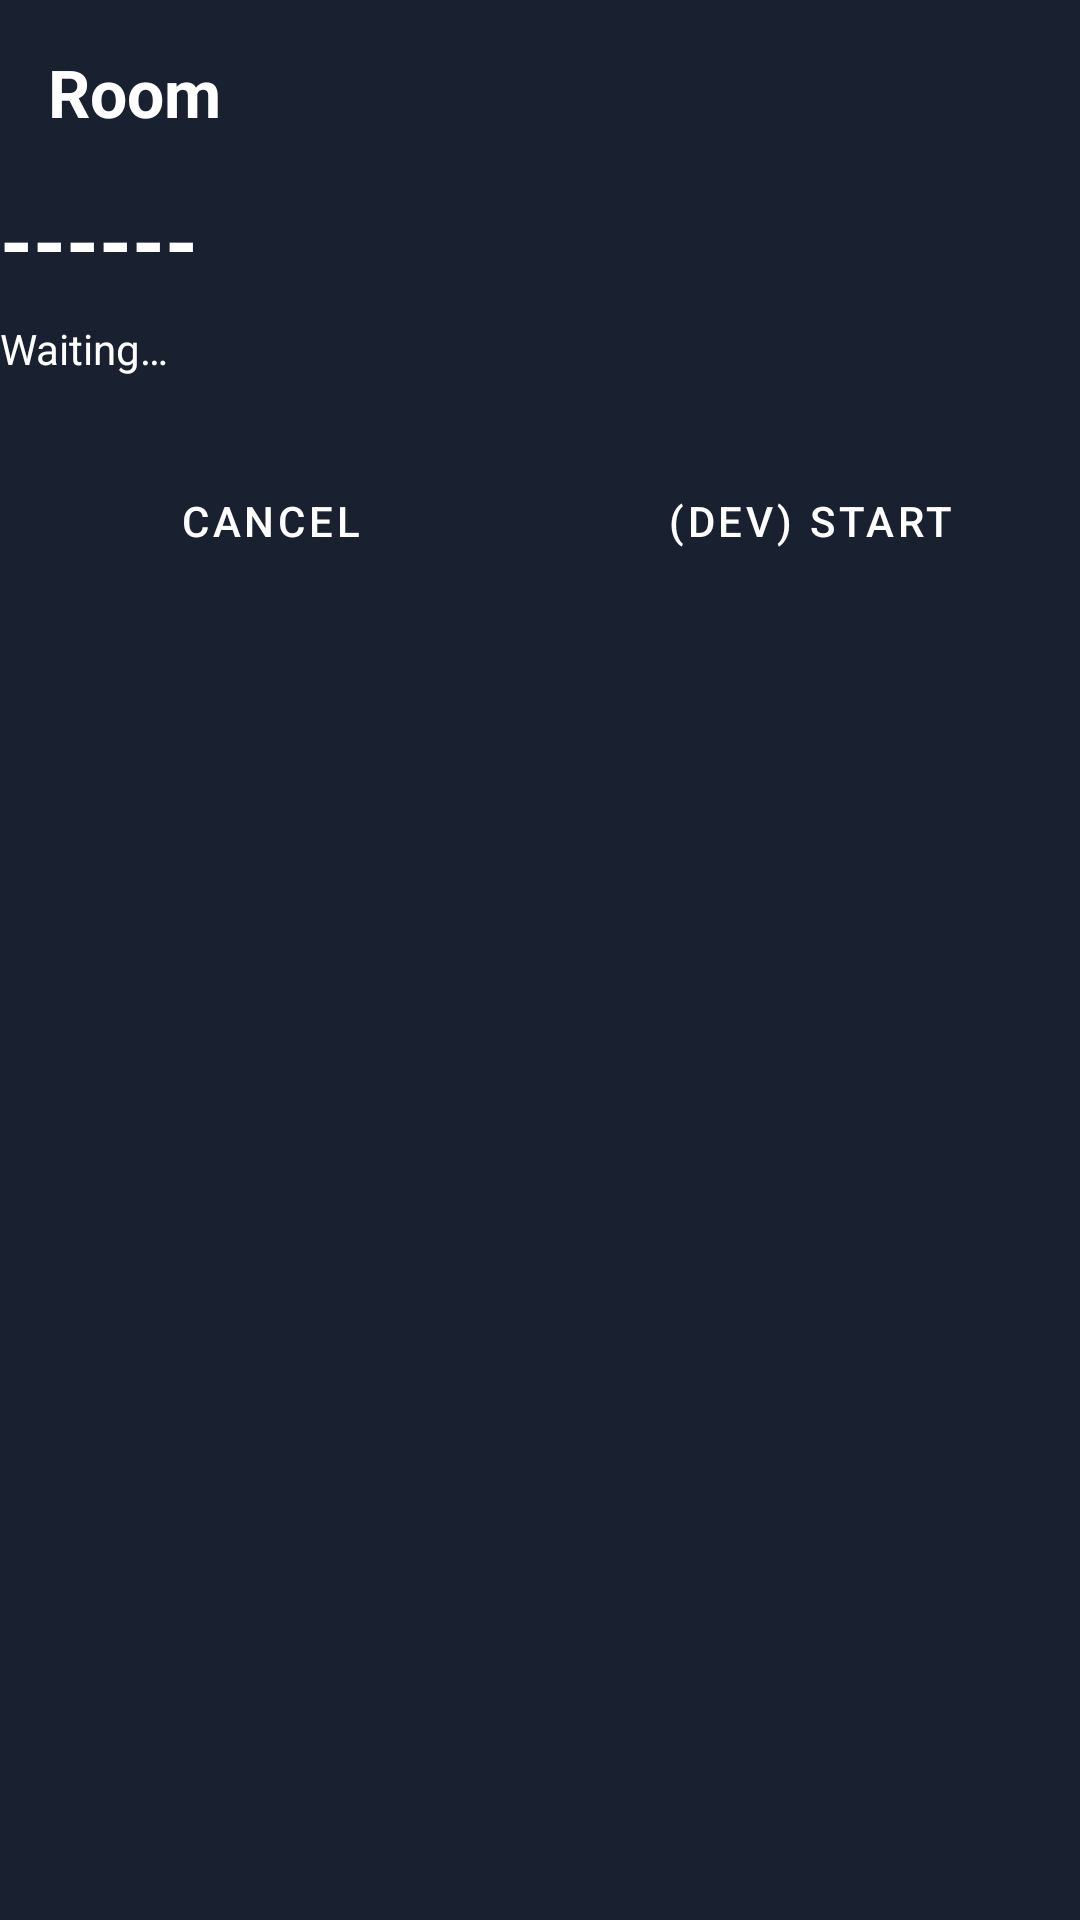

Produce the Android XML layout that renders to this screen, including the resource entries it uses.
<!-- AndroidManifest.xml: application theme Theme.Wordleandroidclient -->
<!-- res/layout/activity_waiting_room.xml -->
<?xml version="1.0" encoding="utf-8"?>
<androidx.constraintlayout.widget.ConstraintLayout
    xmlns:android="http://schemas.android.com/apk/res/android"
    xmlns:app="http://schemas.android.com/apk/res-auto"
    android:layout_width="match_parent"
    android:layout_height="match_parent"
    android:background="@color/primary_dark">

    <TextView
        android:id="@+id/tvTitle"
        android:text="Room"
        android:textStyle="bold"
        android:textSize="22sp"
        android:textColor="@android:color/white"
        android:padding="16dp"
        android:layout_width="0dp"
        android:layout_height="wrap_content"
        app:layout_constraintTop_toTopOf="parent"
        app:layout_constraintStart_toStartOf="parent"
        app:layout_constraintEnd_toEndOf="parent"/>

    <TextView
        android:id="@+id/tvRoomCode"
        android:text="------"
        android:textStyle="bold"
        android:textSize="28sp"
        android:textColor="@android:color/white"
        android:layout_width="0dp"
        android:layout_height="wrap_content"
        app:layout_constraintTop_toBottomOf="@id/tvTitle"
        app:layout_constraintStart_toStartOf="parent"
        app:layout_constraintEnd_toEndOf="parent"/>

    <TextView
        android:id="@+id/tvStatus"
        android:text="Waiting…"
        android:textColor="@android:color/white"
        android:layout_width="0dp"
        android:layout_height="wrap_content"
        android:layout_marginTop="8dp"
        app:layout_constraintTop_toBottomOf="@id/tvRoomCode"
        app:layout_constraintStart_toStartOf="parent"
        app:layout_constraintEnd_toEndOf="parent"/>

    <LinearLayout
        android:orientation="horizontal"
        android:layout_width="0dp"
        android:layout_height="wrap_content"
        android:layout_marginTop="24dp"
        app:layout_constraintTop_toBottomOf="@id/tvStatus"
        app:layout_constraintStart_toStartOf="parent"
        app:layout_constraintEnd_toEndOf="parent">

        <Button
            android:id="@+id/btnCancel"
            android:text="Cancel"
            style="@style/Widget.MaterialComponents.Button"
            android:layout_width="0dp"
            android:layout_height="wrap_content"
            android:layout_weight="1"/>

        <Button
            android:id="@+id/btnFakeStart"
            android:text="(Dev) Start"
            style="@style/Widget.MaterialComponents.Button"
            android:layout_width="0dp"
            android:layout_height="wrap_content"
            android:layout_weight="1"/>
    </LinearLayout>

</androidx.constraintlayout.widget.ConstraintLayout>
<!-- resources referenced by this layout -->
<resources>
  <color name="primary_dark">#FF192131</color>
  <style name="Theme.Wordleandroidclient" parent="Base.Theme.Wordleandroidclient" />
  <style name="Base.Theme.Wordleandroidclient" parent="Theme.Material3.DayNight.NoActionBar">
          
          
      </style>
</resources>
